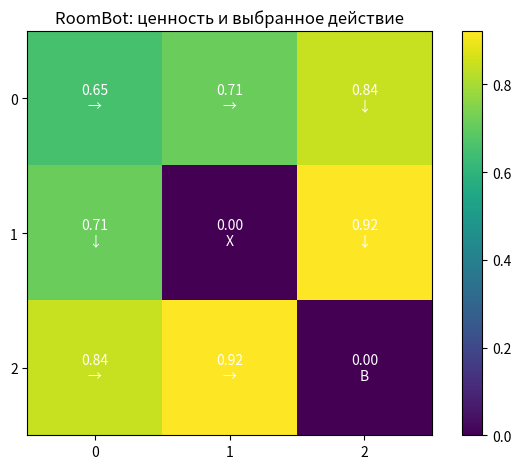
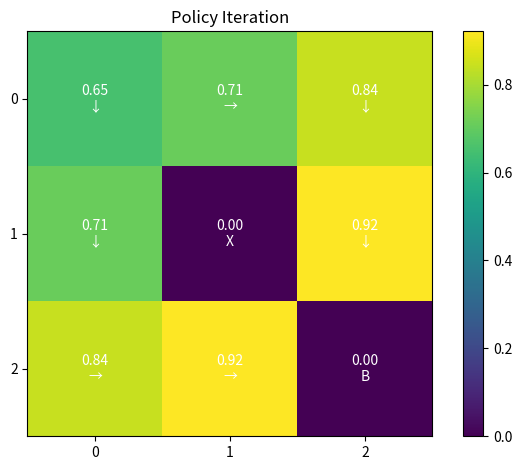

These figures' Python source, in order:
"""Урок 1.3: одна модель RoomBot и Value Iteration, без нейросети."""
import numpy as np
import matplotlib.pyplot as plt

GRID = 3
BATTERY = (GRID - 1, GRID - 1)
PUDDLES = {(1, 1)}
SLIP, STEP_REWARD, GAMMA = 0.1, -0.02, 0.95
MOVES = [(-1, 0), (1, 0), (0, -1), (0, 1)]
NAMES = ["↑", "↓", "←", "→"]


def states():
    return [(r, c) for r in range(GRID) for c in range(GRID)]


def terminal(s):
    return s == BATTERY or s in PUDDLES


def reward(s):
    return 1.0 if s == BATTERY else -1.0 if s in PUDDLES else STEP_REWARD


def next_states(s, action):
    result = []
    for b, (dr, dc) in enumerate(MOVES):
        s2 = (min(max(s[0] + dr, 0), GRID - 1), min(max(s[1] + dc, 0), GRID - 1))
        result.append((1 - SLIP if b == action else SLIP / 3, s2))
    return result


def lookahead(V, s, action, gamma):
    return sum(p * (reward(s2) + gamma * V[s2]) for p, s2 in next_states(s, action))


def greedy_policy(V, gamma=GAMMA):
    return {s: max(range(4), key=lambda a: lookahead(V, s, a, gamma))
            for s in states() if not terminal(s)}


def value_iteration(gamma=GAMMA, tol=1e-9, max_iter=10000):
    V = dict.fromkeys(states(), 0.0)
    for iteration in range(1, max_iter + 1):
        new = {s: 0.0 if terminal(s) else max(lookahead(V, s, a, gamma) for a in range(4))
               for s in states()}
        delta = max(abs(new[s] - V[s]) for s in states())
        V = new
        if delta < tol:
            return V, greedy_policy(V, gamma), iteration
    raise RuntimeError("Лимит итераций: проверьте награды, gamma и достижимость терминалов")


def evaluate_policy(policy, gamma=GAMMA, tol=1e-9, max_iter=10000):
    """Политика задаётся вероятностями четырёх действий для каждой клетки."""
    V = dict.fromkeys(states(), 0.0)
    for _ in range(max_iter):
        new = {s: 0.0 if terminal(s) else sum(policy[s][a] * lookahead(V, s, a, gamma)
                                             for a in range(4)) for s in states()}
        if max(abs(new[s] - V[s]) for s in states()) < tol:
            return new
        V = new
    raise RuntimeError("Оценка политики не сошлась за max_iter")


def plot_values(V, policy, title):
    grid = np.array([[V[(r, c)] for c in range(GRID)] for r in range(GRID)])
    fig, ax = plt.subplots()
    image = ax.imshow(grid, cmap="viridis")
    for s in states():
        mark = "B" if s == BATTERY else "X" if s in PUDDLES else NAMES[policy[s]]
        ax.text(s[1], s[0], f"{V[s]:.2f}\n{mark}", ha="center", va="center", color="white")
    ax.set(title=title, xticks=range(GRID), yticks=range(GRID))
    fig.colorbar(image, ax=ax)
    fig.tight_layout()
    plt.show()




V, policy, iterations = value_iteration()
random_policy = {s: [0.25] * 4 for s in states() if not terminal(s)}
random_V = evaluate_policy(random_policy)
print(f"Итераций: {iterations}; V*(0,0)={V[(0,0)]:.3f}")
print(f"Случайная политика: V(0,0)={random_V[(0,0)]:.3f}")
plot_values(V, policy, "RoomBot: ценность и выбранное действие")


policy_pi = {s: [0.25] * 4 for s in states() if not terminal(s)}
for iteration in range(1, 101):
    V_pi = evaluate_policy(policy_pi)
    actions_pi = greedy_policy(V_pi)
    improved = {s: np.eye(4)[a].tolist() for s, a in actions_pi.items()}
    if all(np.allclose(improved[s], policy_pi[s]) for s in improved):
        break
    policy_pi = improved
else:
    raise RuntimeError("Политика не стабилизировалась за 100 внешних итераций")
V_vi, actions_vi, vi_iterations = value_iteration()
print("Внешних итераций PI:", iteration, "итераций VI:", vi_iterations)
print("Максимальная разница V:", max(abs(V_pi[s] - V_vi[s]) for s in states()))
plot_values(V_pi, actions_pi, "Policy Iteration")
